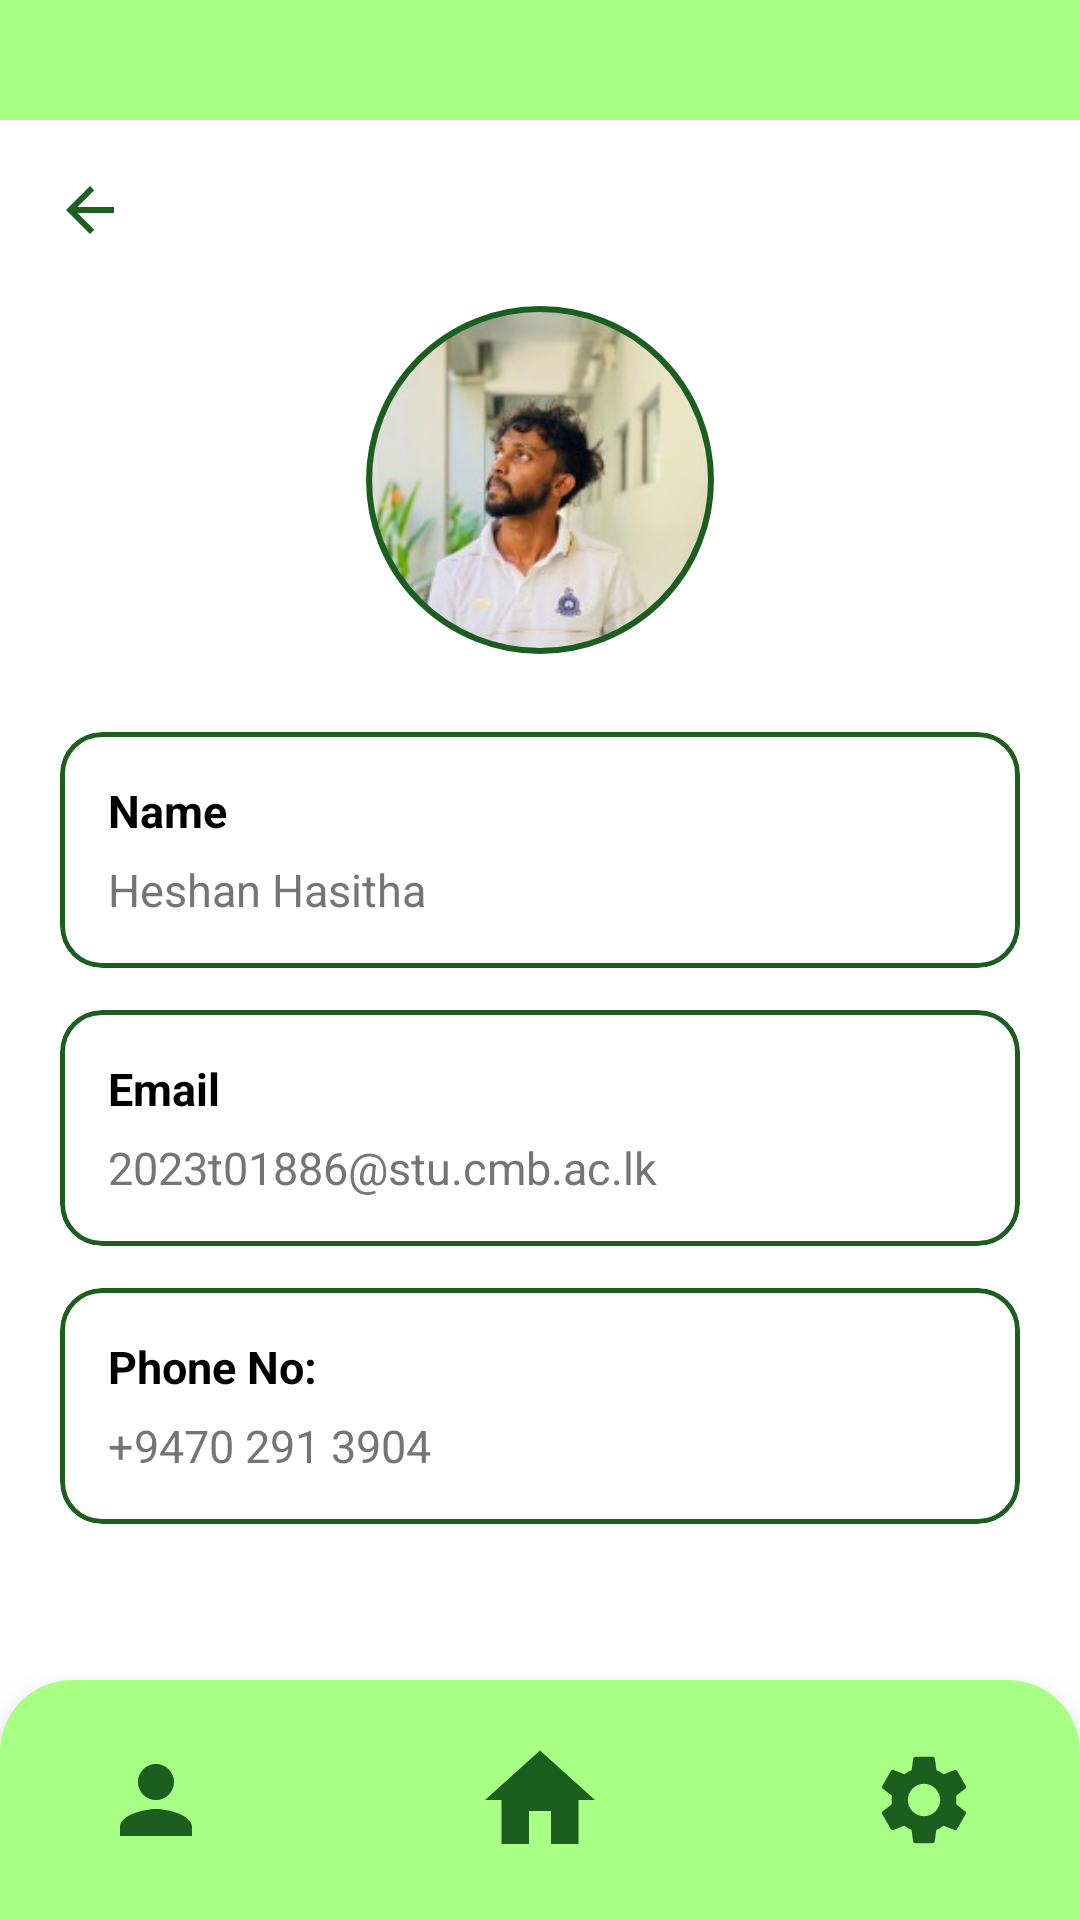

Reconstruct the res/layout file that produces this screen, plus the resources it refers to.
<!-- AndroidManifest.xml: application theme Theme.MyApplication -->
<!-- res/layout/activity_dev_info.xml -->
<?xml version="1.0" encoding="utf-8"?>
<androidx.constraintlayout.widget.ConstraintLayout xmlns:android="http://schemas.android.com/apk/res/android"
    xmlns:app="http://schemas.android.com/apk/res-auto"
    xmlns:tools="http://schemas.android.com/tools" android:id="@+id/main" android:layout_width="match_parent" android:layout_height="match_parent" android:background="@color/white" tools:context=".dev_info">

    <View android:id="@+id/topGreenBar" android:layout_width="match_parent" android:layout_height="40dp" android:background="@color/mint_nav" app:layout_constraintTop_toTopOf="parent" app:layout_constraintStart_toStartOf="parent" app:layout_constraintEnd_toEndOf="parent" />

    <ImageView android:id="@+id/btnBack" android:layout_width="44dp" android:layout_height="44dp" android:layout_marginStart="8dp" android:layout_marginTop="8dp" android:background="?attr/selectableItemBackgroundBorderless" android:contentDescription="@string/back" android:padding="10dp" android:src="@drawable/ic_arrow_back" app:layout_constraintStart_toStartOf="parent" app:layout_constraintTop_toBottomOf="@+id/topGreenBar" app:tint="@color/dark_green" />

    <com.google.android.material.imageview.ShapeableImageView android:id="@+id/devAvatar" android:layout_width="120dp" android:layout_height="120dp" android:layout_marginTop="8dp" android:contentDescription="@string/dev_info_photo" android:padding="3dp" android:scaleType="centerCrop" android:src="@drawable/dev_info_avatar" app:layout_constraintEnd_toEndOf="parent" app:layout_constraintStart_toStartOf="parent" app:layout_constraintTop_toBottomOf="@+id/btnBack" app:shapeAppearanceOverlay="@style/ShapeAppearanceOverlay.App.CornerSize50Percent" app:strokeColor="@color/dark_green" app:strokeWidth="2dp" />

    <ScrollView android:id="@+id/scrollCards" android:layout_width="0dp" android:layout_height="0dp" android:clipToPadding="false" android:fillViewport="true" android:paddingTop="8dp" android:paddingBottom="8dp" app:layout_constraintBottom_toTopOf="@+id/footerBar" app:layout_constraintEnd_toEndOf="parent" app:layout_constraintStart_toStartOf="parent" app:layout_constraintTop_toBottomOf="@+id/devAvatar">

        <LinearLayout android:layout_width="match_parent" android:layout_height="wrap_content" android:orientation="vertical" android:paddingBottom="8dp">

            <com.google.android.material.card.MaterialCardView android:id="@+id/cardName" android:layout_width="match_parent" android:layout_height="wrap_content" android:layout_marginStart="20dp" android:layout_marginTop="16dp" android:layout_marginEnd="20dp" app:cardBackgroundColor="@color/white" app:cardCornerRadius="14dp" app:cardElevation="0dp" app:strokeColor="@color/dark_green" app:strokeWidth="1.5dp">

                <LinearLayout android:layout_width="match_parent" android:layout_height="wrap_content" android:orientation="vertical" android:padding="16dp">

                    <TextView android:layout_width="wrap_content" android:layout_height="wrap_content" android:text="Name" android:textColor="@color/black" android:textSize="15sp" android:textStyle="bold" />

                    <TextView android:layout_width="wrap_content" android:layout_height="wrap_content" android:layout_marginTop="6dp" android:text="@string/dev_info_name" android:textColor="@color/text_secondary" android:textSize="15sp" />
                </LinearLayout>
            </com.google.android.material.card.MaterialCardView>

            <com.google.android.material.card.MaterialCardView android:id="@+id/cardEmail" android:layout_width="match_parent" android:layout_height="wrap_content" android:layout_marginStart="20dp" android:layout_marginTop="14dp" android:layout_marginEnd="20dp" app:cardBackgroundColor="@color/white" app:cardCornerRadius="14dp" app:cardElevation="0dp" app:strokeColor="@color/dark_green" app:strokeWidth="1.5dp">

                <LinearLayout android:layout_width="match_parent" android:layout_height="wrap_content" android:orientation="vertical" android:padding="16dp">

                    <TextView android:layout_width="wrap_content" android:layout_height="wrap_content" android:text="Email" android:textColor="@color/black" android:textSize="15sp" android:textStyle="bold" />

                    <TextView android:layout_width="wrap_content" android:layout_height="wrap_content" android:layout_marginTop="6dp" android:text="@string/dev_info_email" android:textColor="@color/text_secondary" android:textSize="15sp" />
                </LinearLayout>
            </com.google.android.material.card.MaterialCardView>

            <com.google.android.material.card.MaterialCardView android:id="@+id/cardPhone" android:layout_width="match_parent" android:layout_height="wrap_content" android:layout_marginStart="20dp" android:layout_marginTop="14dp" android:layout_marginEnd="20dp" app:cardBackgroundColor="@color/white" app:cardCornerRadius="14dp" app:cardElevation="0dp" app:strokeColor="@color/dark_green" app:strokeWidth="1.5dp">

                <LinearLayout android:layout_width="match_parent" android:layout_height="wrap_content" android:orientation="vertical" android:padding="16dp">

                    <TextView android:layout_width="wrap_content" android:layout_height="wrap_content" android:text="Phone No:" android:textColor="@color/black" android:textSize="15sp" android:textStyle="bold" />

                    <TextView android:layout_width="wrap_content" android:layout_height="wrap_content" android:layout_marginTop="6dp" android:text="@string/dev_info_phone" android:textColor="@color/text_secondary" android:textSize="15sp" />
                </LinearLayout>
            </com.google.android.material.card.MaterialCardView>
        </LinearLayout>
    </ScrollView>

    <include android:id="@+id/footerBar" layout="@layout/footer_bar" android:layout_width="0dp" android:layout_height="wrap_content" app:layout_constraintBottom_toBottomOf="parent" app:layout_constraintEnd_toEndOf="parent" app:layout_constraintStart_toStartOf="parent" />

</androidx.constraintlayout.widget.ConstraintLayout>
<!-- res/layout/footer_bar.xml (included above) -->
<?xml version="1.0" encoding="utf-8"?>
<androidx.constraintlayout.widget.ConstraintLayout xmlns:android="http://schemas.android.com/apk/res/android"
    xmlns:app="http://schemas.android.com/apk/res-auto"
    android:layout_width="match_parent"
    android:layout_height="88dp"
    android:background="@drawable/footer_background"
    android:elevation="10dp"
    android:paddingStart="28dp"
    android:paddingTop="14dp"
    android:paddingEnd="28dp"
    android:paddingBottom="14dp">

    <ImageView
        android:id="@+id/iconProfile"
        android:layout_width="48dp"
        android:layout_height="48dp"
        android:contentDescription="Profile"
        android:padding="6dp"
        android:src="@drawable/ic_user"
        app:layout_constraintBottom_toBottomOf="parent"
        app:layout_constraintStart_toStartOf="parent"
        app:layout_constraintTop_toTopOf="parent" />

    <ImageView
        android:id="@+id/iconHome"
        android:layout_width="52dp"
        android:layout_height="52dp"
        android:contentDescription="Home"
        android:padding="4dp"
        android:src="@drawable/ic_home"
        app:layout_constraintBottom_toBottomOf="parent"
        app:layout_constraintEnd_toStartOf="@+id/iconSettings"
        app:layout_constraintStart_toEndOf="@+id/iconProfile"
        app:layout_constraintTop_toTopOf="parent" />

    <ImageView
        android:id="@+id/iconSettings"
        android:layout_width="48dp"
        android:layout_height="48dp"
        android:contentDescription="Settings"
        android:padding="6dp"
        android:src="@drawable/ic_settings"
        app:layout_constraintBottom_toBottomOf="parent"
        app:layout_constraintEnd_toEndOf="parent"
        app:layout_constraintTop_toTopOf="parent" />

</androidx.constraintlayout.widget.ConstraintLayout>
<!-- resources referenced by this layout -->
<resources>
  <color name="black">#FF000000</color>
  <color name="dark_green">#1B5E20</color>
  <color name="mint_nav">#A7FF83</color>
  <color name="text_secondary">#757575</color>
  <color name="white">#FFFFFFFF</color>
  <!-- drawable dev_info_avatar: png bitmap (drawable, 48955 bytes) -->
  <!-- drawable footer_background (drawable) -->
  <?xml version="1.0" encoding="utf-8"?>
  <shape xmlns:android="http://schemas.android.com/apk/res/android" android:shape="rectangle">
      <solid android:color="@color/mint_nav" />
      <corners android:topLeftRadius="24dp" android:topRightRadius="24dp" />
  </shape>
  <!-- drawable ic_arrow_back (drawable) -->
  <?xml version="1.0" encoding="utf-8"?>
  <vector xmlns:android="http://schemas.android.com/apk/res/android" android:width="24dp" android:height="24dp" android:viewportWidth="24" android:viewportHeight="24">
      <path android:fillColor="#000000" android:pathData="M20,11H7.83l5.59,-5.59L12,4l-8,8 8,8 1.41,-1.41L7.83,13H20v-2z"/>
  </vector>
  <!-- drawable ic_home (drawable) -->
  <?xml version="1.0" encoding="utf-8"?>
  <vector xmlns:android="http://schemas.android.com/apk/res/android" android:width="24dp" android:height="24dp" android:viewportWidth="24" android:viewportHeight="24">
      <path android:fillColor="@color/dark_green" android:pathData="M10,20v-6h4v6h5v-8h3L12,3 2,12h3v8h5z"/>
  </vector>
  <!-- drawable ic_settings (drawable) -->
  <?xml version="1.0" encoding="utf-8"?>
  <vector xmlns:android="http://schemas.android.com/apk/res/android" android:width="24dp" android:height="24dp" android:viewportWidth="24" android:viewportHeight="24">
      <path android:fillColor="@color/dark_green" android:pathData="M19.14,12.94c0.04,-0.31 0.06,-0.63 0.06,-0.94c0,-0.31 -0.02,-0.63 -0.06,-0.94l2.03,-1.58c0.18,-0.14 0.23,-0.41 0.12,-0.61l-1.92,-3.32c-0.12,-0.22 -0.37,-0.29 -0.59,-0.22l-2.39,0.96c-0.5,-0.38 -1.03,-0.7 -1.62,-0.94L14.4,2.81c-0.04,-0.24 -0.24,-0.41 -0.48,-0.41h-3.84c-0.24,0 -0.43,0.17 -0.47,0.41L9.25,5.35C8.66,5.59 8.12,5.92 7.63,6.29L5.24,5.33c-0.22,-0.08 -0.47,0 -0.59,0.22L2.74,8.87C2.62,9.08 2.66,9.34 2.86,9.48l2.03,1.58C4.84,11.37 4.8,11.69 4.8,12s0.02,0.63 0.06,0.94l-2.03,1.58c-0.18,0.14 -0.23,0.41 -0.12,0.61l1.92,3.32c0.12,0.22 0.37,0.29 0.59,0.22l2.39,-0.96c0.5,0.38 1.03,0.7 1.62,0.94l0.36,2.54c0.05,0.24 0.24,0.41 0.48,0.41h3.84c0.24,0 0.44,-0.17 0.47,-0.41l0.36,-2.54c0.59,-0.24 1.13,-0.56 1.62,-0.94l2.39,0.96c0.22,0.08 0.47,0 0.59,-0.22l1.92,-3.32c0.12,-0.22 0.07,-0.47 -0.12,-0.61L19.14,12.94zM12,15.6c-1.98,0 -3.6,-1.62 -3.6,-3.6s1.62,-3.6 3.6,-3.6s3.6,1.62 3.6,3.6S13.98,15.6 12,15.6z" />
  </vector>
  <!-- drawable ic_user (drawable) -->
  <?xml version="1.0" encoding="utf-8"?>
  <vector xmlns:android="http://schemas.android.com/apk/res/android" android:width="24dp" android:height="24dp" android:viewportWidth="24" android:viewportHeight="24">
      <path android:fillColor="@color/dark_green" android:pathData="M12,12c2.21,0 4,-1.79 4,-4s-1.79,-4 -4,-4 -4,1.79 -4,4 1.79,4 4,4zM12,14c-2.67,0 -8,1.34 -8,4v2h16v-2c0,-2.66 -5.33,-4 -8,-4z" />
  </vector>
  <string name="back">Back</string>
  <string name="dev_info_email">2023t01886@stu.cmb.ac.lk</string>
  <string name="dev_info_name">Heshan Hasitha</string>
  <string name="dev_info_phone">+9470 291 3904</string>
  <string name="dev_info_photo">Developer photo</string>
  <style name="ShapeAppearanceOverlay.App.CornerSize50Percent" parent="@style/ShapeAppearance.Material3.SmallComponent">
          <item name="cornerSize">50%</item>
      </style>
  <style name="Theme.MyApplication" parent="Base.Theme.MyApplication" />
  <style name="Base.Theme.MyApplication" parent="Theme.Material3.DayNight.NoActionBar">
          <item name="android:statusBarColor">@color/dark_green</item>
          <item name="android:windowLightStatusBar" tools:targetApi="m">false</item>
      </style>
</resources>
